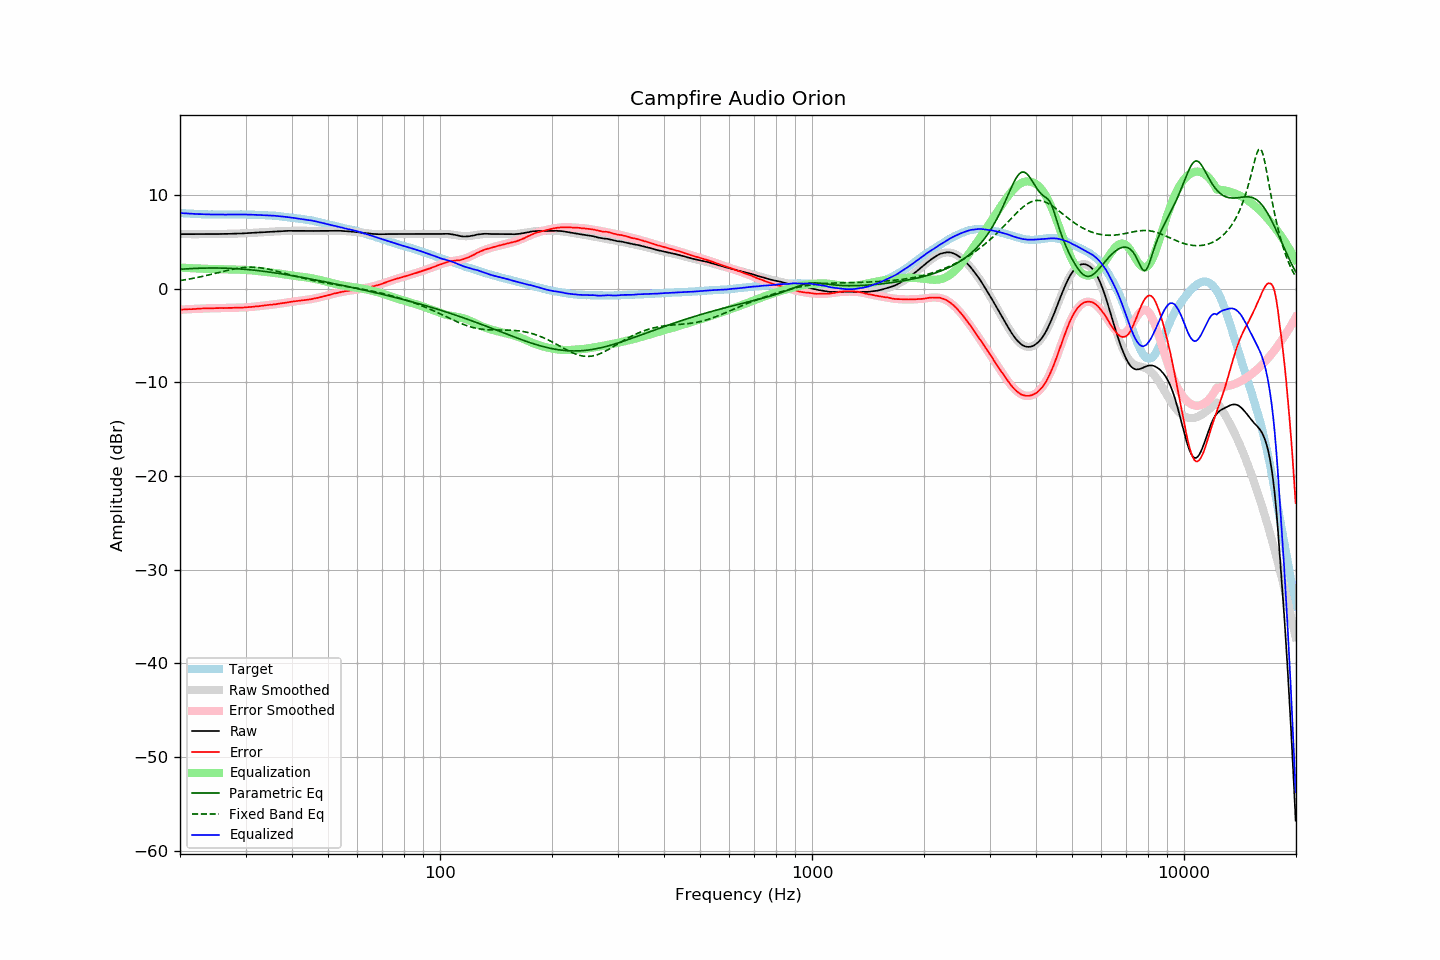

The data file committed next to this chart (first rows):
frequency, raw, error, smoothed, error_smoothed, equalization, parametric_eq, fixed_band_eq, equalized_raw, equalized_smoothed, target
20.00, 5.82, -2.25, 5.82, -2.25, 2.25, 2.07, 0.86, 8.07, 8.07, 8.07
20.20, 5.82, -2.24, 5.81, -2.24, 2.24, 2.08, 0.89, 8.06, 8.06, 8.06
20.40, 5.82, -2.23, 5.81, -2.23, 2.23, 2.09, 0.91, 8.05, 8.04, 8.05
20.61, 5.81, -2.23, 5.81, -2.22, 2.22, 2.10, 0.94, 8.03, 8.03, 8.04
20.81, 5.81, -2.21, 5.81, -2.21, 2.21, 2.11, 0.97, 8.02, 8.02, 8.02
21.02, 5.81, -2.20, 5.81, -2.20, 2.20, 2.12, 1.00, 8.01, 8.01, 8.01
21.23, 5.81, -2.19, 5.81, -2.19, 2.19, 2.13, 1.03, 8.00, 8.00, 8.00
21.44, 5.81, -2.20, 5.81, -2.18, 2.18, 2.14, 1.06, 7.99, 7.99, 8.01
21.66, 5.81, -2.18, 5.81, -2.17, 2.17, 2.15, 1.09, 7.98, 7.98, 7.99
21.87, 5.81, -2.18, 5.81, -2.16, 2.16, 2.16, 1.13, 7.97, 7.97, 7.99
22.09, 5.81, -2.16, 5.81, -2.16, 2.16, 2.16, 1.16, 7.96, 7.97, 7.97
22.31, 5.81, -2.15, 5.81, -2.15, 2.15, 2.17, 1.20, 7.96, 7.96, 7.96
22.54, 5.82, -2.13, 5.81, -2.14, 2.14, 2.18, 1.23, 7.96, 7.95, 7.95
22.76, 5.82, -2.13, 5.81, -2.13, 2.13, 2.18, 1.27, 7.95, 7.95, 7.95
22.99, 5.82, -2.12, 5.81, -2.13, 2.13, 2.19, 1.31, 7.94, 7.94, 7.94
23.22, 5.82, -2.11, 5.82, -2.12, 2.12, 2.19, 1.35, 7.94, 7.94, 7.93
23.45, 5.82, -2.12, 5.82, -2.11, 2.11, 2.20, 1.39, 7.93, 7.93, 7.94
23.69, 5.82, -2.11, 5.82, -2.11, 2.11, 2.20, 1.43, 7.93, 7.93, 7.93
23.92, 5.82, -2.10, 5.82, -2.10, 2.10, 2.20, 1.47, 7.92, 7.92, 7.92
24.16, 5.82, -2.11, 5.82, -2.10, 2.10, 2.20, 1.51, 7.92, 7.92, 7.93
24.40, 5.82, -2.11, 5.82, -2.09, 2.09, 2.20, 1.55, 7.91, 7.92, 7.93
24.65, 5.83, -2.09, 5.82, -2.09, 2.09, 2.20, 1.59, 7.92, 7.92, 7.92
24.89, 5.83, -2.09, 5.83, -2.09, 2.09, 2.20, 1.63, 7.92, 7.91, 7.92
25.14, 5.83, -2.08, 5.83, -2.08, 2.08, 2.20, 1.68, 7.91, 7.91, 7.91
25.39, 5.83, -2.08, 5.83, -2.08, 2.08, 2.20, 1.72, 7.91, 7.91, 7.91
25.65, 5.84, -2.07, 5.83, -2.08, 2.08, 2.20, 1.76, 7.91, 7.91, 7.91
25.91, 5.84, -2.07, 5.84, -2.07, 2.07, 2.19, 1.81, 7.91, 7.91, 7.91
26.16, 5.84, -2.08, 5.84, -2.07, 2.07, 2.19, 1.85, 7.91, 7.91, 7.92
26.43, 5.84, -2.07, 5.84, -2.07, 2.07, 2.18, 1.89, 7.90, 7.91, 7.91
26.69, 5.85, -2.06, 5.85, -2.06, 2.06, 2.18, 1.93, 7.91, 7.91, 7.91
26.96, 5.85, -2.06, 5.85, -2.06, 2.06, 2.17, 1.97, 7.91, 7.91, 7.91
27.23, 5.85, -2.06, 5.85, -2.06, 2.06, 2.16, 2.01, 7.90, 7.91, 7.91
27.50, 5.86, -2.05, 5.86, -2.05, 2.05, 2.16, 2.04, 7.91, 7.91, 7.91
27.77, 5.87, -2.05, 5.86, -2.05, 2.05, 2.15, 2.08, 7.92, 7.91, 7.92
28.05, 5.87, -2.04, 5.87, -2.05, 2.05, 2.14, 2.11, 7.92, 7.92, 7.91
28.33, 5.88, -2.04, 5.87, -2.04, 2.04, 2.13, 2.14, 7.92, 7.92, 7.92
28.62, 5.88, -2.04, 5.88, -2.04, 2.04, 2.12, 2.17, 7.92, 7.92, 7.92
28.90, 5.89, -2.04, 5.88, -2.03, 2.03, 2.11, 2.20, 7.92, 7.92, 7.93
29.19, 5.89, -2.04, 5.89, -2.02, 2.02, 2.09, 2.22, 7.91, 7.92, 7.93
29.48, 5.90, -2.02, 5.90, -2.02, 2.02, 2.08, 2.24, 7.92, 7.91, 7.92
29.78, 5.91, -2.01, 5.90, -2.01, 2.01, 2.07, 2.26, 7.92, 7.91, 7.92
30.08, 5.91, -2.01, 5.91, -2.00, 2.00, 2.05, 2.27, 7.91, 7.91, 7.92
30.38, 5.92, -1.98, 5.92, -1.99, 1.99, 2.04, 2.28, 7.90, 7.91, 7.90
30.68, 5.93, -1.97, 5.93, -1.97, 1.97, 2.02, 2.29, 7.90, 7.90, 7.90
30.99, 5.94, -1.96, 5.94, -1.96, 1.96, 2.00, 2.29, 7.90, 7.90, 7.90
31.30, 5.95, -1.95, 5.95, -1.94, 1.94, 1.99, 2.29, 7.89, 7.89, 7.90
31.61, 5.96, -1.93, 5.96, -1.93, 1.93, 1.97, 2.28, 7.88, 7.88, 7.89
31.93, 5.97, -1.90, 5.97, -1.91, 1.91, 1.95, 2.27, 7.88, 7.88, 7.87
32.24, 5.98, -1.90, 5.98, -1.89, 1.89, 1.93, 2.26, 7.87, 7.87, 7.88
32.57, 5.99, -1.87, 5.99, -1.87, 1.87, 1.91, 2.24, 7.86, 7.86, 7.86
32.89, 6.01, -1.85, 6.00, -1.85, 1.85, 1.89, 2.22, 7.86, 7.86, 7.86
33.22, 6.02, -1.83, 6.02, -1.83, 1.83, 1.87, 2.20, 7.85, 7.85, 7.85
33.55, 6.03, -1.82, 6.03, -1.82, 1.82, 1.85, 2.17, 7.84, 7.84, 7.85
33.89, 6.04, -1.80, 6.04, -1.80, 1.80, 1.83, 2.15, 7.83, 7.84, 7.84
34.23, 6.05, -1.77, 6.05, -1.78, 1.78, 1.81, 2.11, 7.82, 7.83, 7.82
34.57, 6.06, -1.76, 6.06, -1.76, 1.76, 1.78, 2.08, 7.81, 7.82, 7.82
34.92, 6.08, -1.72, 6.07, -1.73, 1.73, 1.76, 2.04, 7.81, 7.81, 7.80
35.27, 6.09, -1.73, 6.08, -1.71, 1.71, 1.73, 2.00, 7.80, 7.80, 7.82
35.62, 6.10, -1.69, 6.09, -1.69, 1.69, 1.71, 1.96, 7.79, 7.79, 7.79
35.97, 6.11, -1.68, 6.10, -1.67, 1.67, 1.69, 1.92, 7.78, 7.77, 7.79
... 635 more rows
